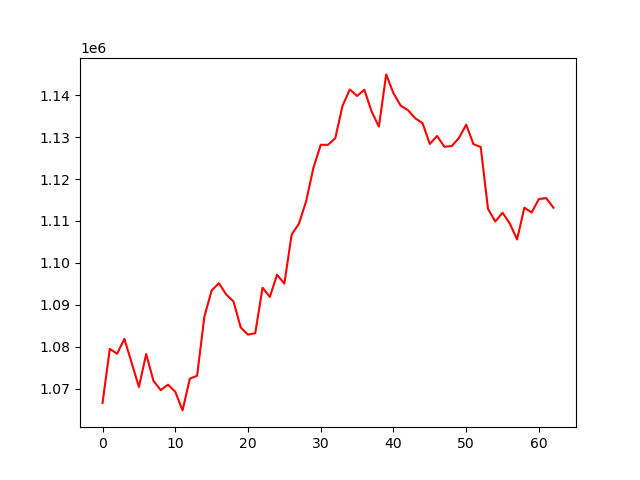

Data behind this chart, as committed beside it:
, 0
0, 1066588
1, 1079479
2, 1078312
3, 1081866
4, 1076168
5, 1070393
6, 1078246
7, 1071854
8, 1069628
9, 1070948
10, 1069249
11, 1064798
12, 1072363
13, 1073051
14, 1087159
15, 1093389
16, 1095142
17, 1092448
18, 1090801
19, 1084585
20, 1082866
21, 1083229
22, 1094064
23, 1091871
24, 1097168
25, 1095041
26, 1106731
27, 1109332
28, 1114738
29, 1122686
30, 1128162
31, 1128154
32, 1129740
33, 1137472
34, 1141360
35, 1139809
36, 1141284
37, 1136104
38, 1132512
39, 1144958
40, 1140463
41, 1137485
42, 1136415
43, 1134488
44, 1133313
45, 1128362
46, 1130270
47, 1127702
48, 1127845
49, 1129768
50, 1132959
51, 1128322
52, 1127629
53, 1112880
54, 1109866
55, 1111955
56, 1109376
57, 1105572
58, 1113156
59, 1111998
... 3 more rows
